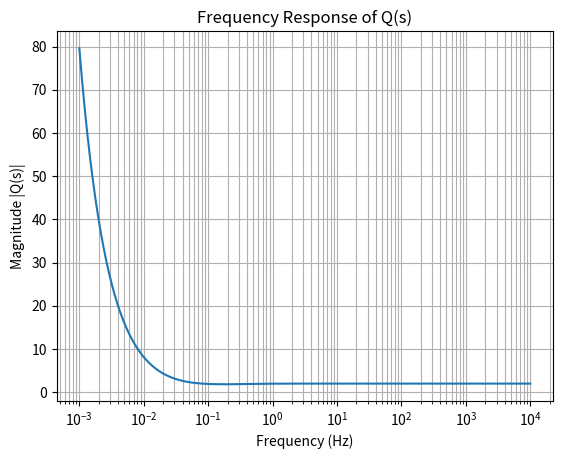

This figure's Python source:
"""
This is related to example 6
To understand the system, the poly is evaluated over a range of s values.
Lastly, matplotlib.pyplot is used to plot a graph for visualizing system response.
"""

import numpy as np
import matplotlib.pyplot as plt

# Given Q_n and Q_d from previous calculation
Q_n = [2, 4, 1]  # Numerator: 2s^2 + 4s + 1
Q_d = [1, -2, 0]  # Denominator: s^2 - 2s

# Define frequency range (1 mHz to 10 kHz) with logarithmic spacing
frequencies = np.logspace(-3, 4, 1000)  # 1000 points from 1e-3 Hz to 1e4 Hz
omega = 2 * np.pi * frequencies  # Convert frequency to angular frequency (rad/s)
s = 1j * omega  # s = jω

# Evaluate the transfer function Q(s) = Q_n / Q_d over the frequency range
numerator = np.polyval(Q_n, s)
denominator = np.polyval(Q_d, s)

# Directly compute Q_s = Q_n / Q_d without handling zero-division
Q_s = numerator / denominator

# Plot frequency vs magnitude (|Q(s)|) with frequency on a logarithmic scale
plt.figure()
plt.semilogx(frequencies, np.abs(Q_s))  # Use semilogx for log frequency axis
plt.title("Frequency Response of Q(s)")
plt.xlabel("Frequency (Hz)")
plt.ylabel("Magnitude |Q(s)|")
plt.grid(True, which="both")  # Add grid lines for both major and minor
